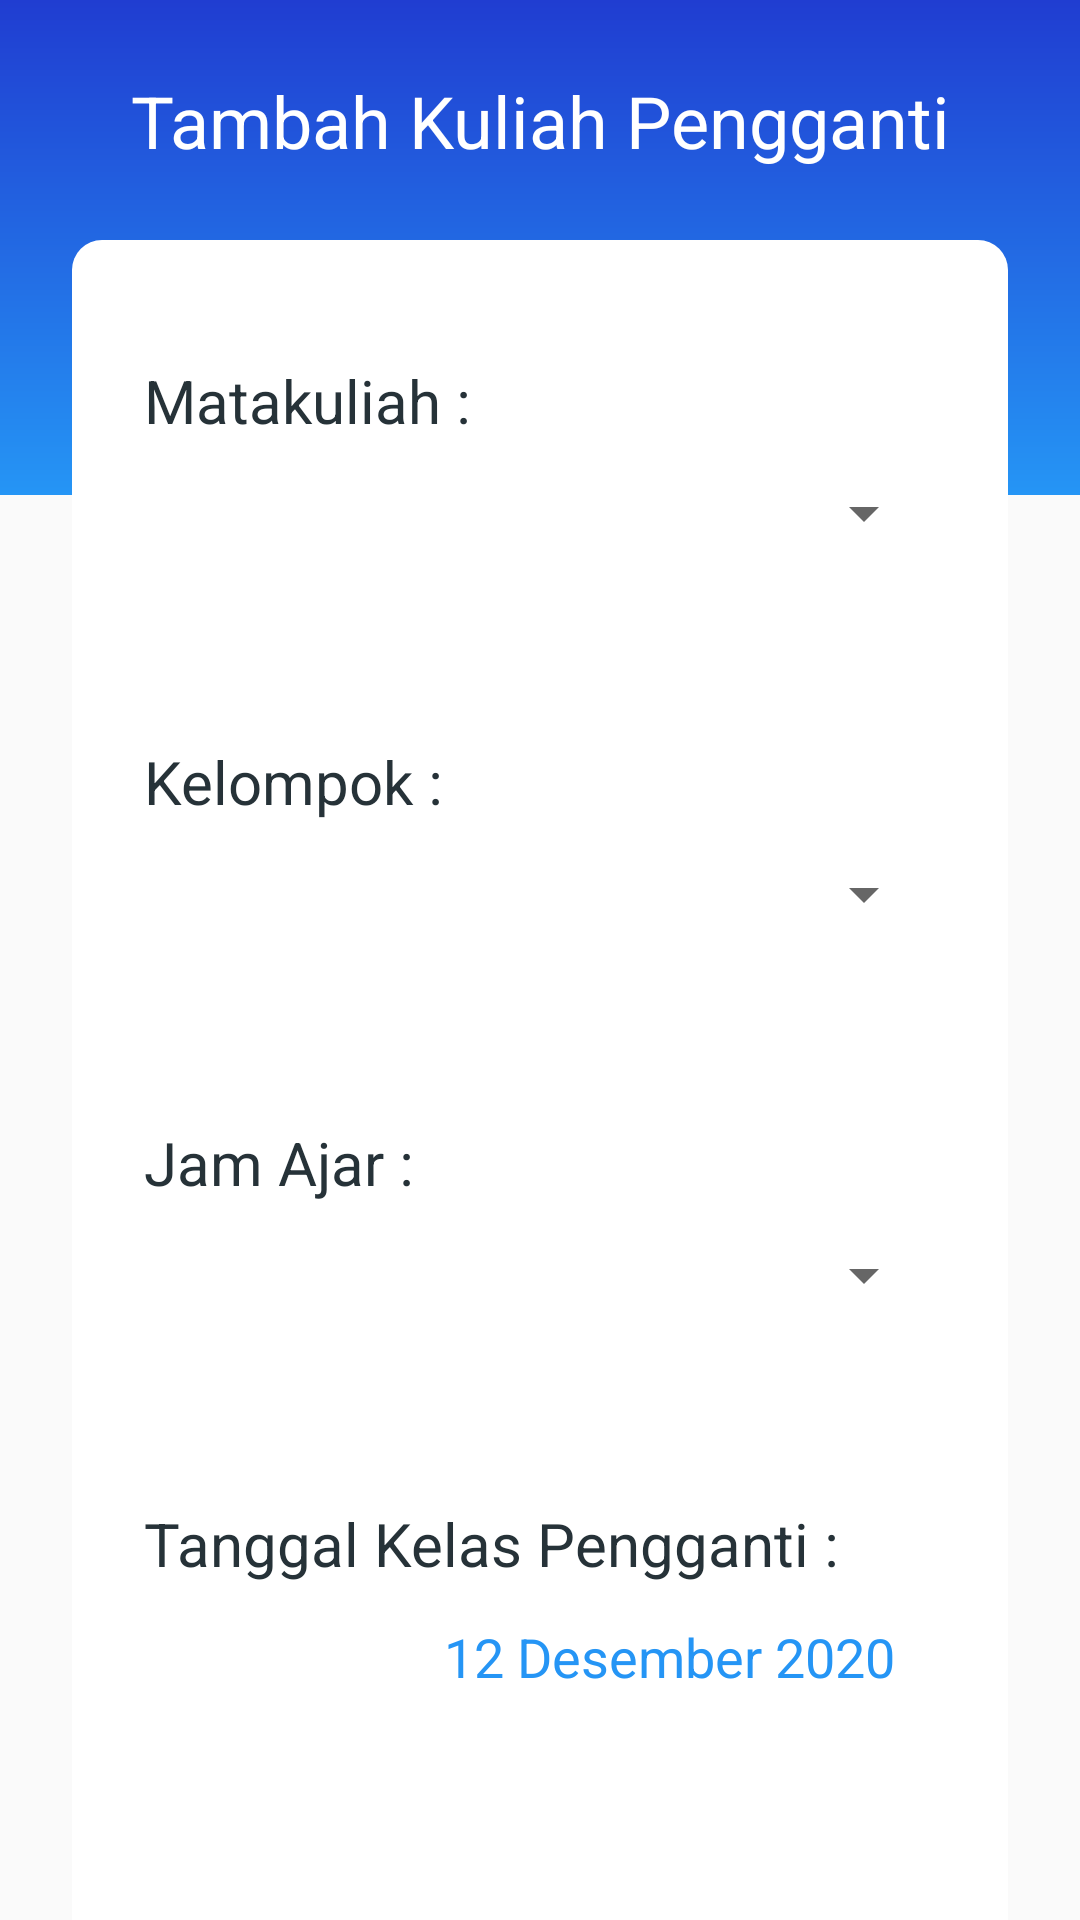

The Android layout XML behind this screen, and the referenced resources:
<!-- AndroidManifest.xml: application theme Theme.Penjadwalan -->
<!-- res/layout/activity_tambah__kuliah_pengganti_dosen.xml -->
<?xml version="1.0" encoding="utf-8"?>
<androidx.constraintlayout.widget.ConstraintLayout
    xmlns:android="http://schemas.android.com/apk/res/android"
    xmlns:app="http://schemas.android.com/apk/res-auto"
    xmlns:tools="http://schemas.android.com/tools"
    android:layout_width="match_parent"
    android:layout_height="match_parent"
    tools:context=".activity.Tambah_KuliahPenggantiDosen">

    <ScrollView
        android:id="@+id/scrollView3"
        android:layout_width="match_parent"
        android:layout_height="wrap_content"
        android:orientation="vertical"
        android:scrollbars="none"
        android:layout_marginBottom="48dp"
        app:layout_constraintEnd_toEndOf="parent"
        app:layout_constraintStart_toStartOf="parent"
        app:layout_constraintTop_toTopOf="parent">

        <androidx.constraintlayout.widget.ConstraintLayout
            android:layout_width="match_parent"
            android:layout_height="wrap_content">

            <View
                android:id="@+id/view2"
                android:layout_width="match_parent"
                android:layout_height="165dp"
                android:background="@drawable/bg_gradient_blue"
                app:layout_constraintEnd_toEndOf="parent"
                app:layout_constraintStart_toStartOf="parent"
                app:layout_constraintTop_toTopOf="parent" />

            <TextView
                android:id="@+id/textView"
                android:layout_width="wrap_content"
                android:layout_height="wrap_content"
                android:layout_marginStart="8dp"
                android:layout_marginTop="24dp"
                android:layout_marginEnd="8dp"
                android:text="Tambah Kuliah Pengganti"
                android:textColor="#FFF"
                android:textSize="24dp"
                app:layout_constraintEnd_toEndOf="parent"
                app:layout_constraintStart_toStartOf="parent"
                app:layout_constraintTop_toTopOf="parent" />

            <LinearLayout
                android:id="@+id/linearLayout"
                android:layout_width="match_parent"
                android:layout_height="wrap_content"
                android:layout_marginStart="24dp"
                android:layout_marginTop="80dp"
                android:layout_marginEnd="24dp"
                android:background="@drawable/bg_layout_white"
                android:orientation="vertical"
                android:paddingBottom="30dp"
                app:layout_constraintEnd_toEndOf="parent"
                app:layout_constraintStart_toStartOf="parent"
                app:layout_constraintTop_toTopOf="@+id/view2">

                
                <LinearLayout
                    android:layout_width="match_parent"
                    android:layout_height="wrap_content"
                    android:layout_marginLeft="24dp"
                    android:layout_marginRight="24dp"
                    android:orientation="vertical"
                    android:paddingBottom="24dp">

                    <TextView
                        android:layout_marginTop="40dp"
                        android:layout_width="match_parent"
                        android:layout_height="wrap_content"
                        android:layout_marginBottom="12dp"
                        android:text="Matakuliah :"
                        android:textColor="@color/grey_90"
                        android:textSize="20sp"

                        />

                    <Spinner
                        android:id="@+id/spn_mtk"
                        android:layout_width="match_parent"
                        android:layout_height="wrap_content"
                        android:spinnerMode="dropdown"
                        />

                </LinearLayout>



                
                <LinearLayout
                    android:layout_width="match_parent"
                    android:layout_height="wrap_content"
                    android:layout_marginLeft="24dp"
                    android:layout_marginRight="24dp"
                    android:orientation="vertical"
                    android:paddingBottom="24dp">

                    <TextView
                        android:layout_marginTop="40dp"
                        android:layout_width="match_parent"
                        android:layout_height="wrap_content"
                        android:layout_marginBottom="12dp"
                        android:text="Kelompok :"
                        android:textColor="@color/grey_90"
                        android:textSize="20sp"

                        />

                    <Spinner
                        android:id="@+id/spn_kelompok"
                        android:layout_width="match_parent"
                        android:layout_height="wrap_content"
                        android:spinnerMode="dropdown"
                        />

                </LinearLayout>

                
                <LinearLayout

                    android:layout_marginTop="40dp"
                    android:layout_width="match_parent"
                    android:layout_height="wrap_content"
                    android:layout_marginLeft="24dp"
                    android:layout_marginRight="24dp"
                    android:orientation="vertical"
                    android:paddingBottom="24dp">

                    <TextView
                        android:layout_width="match_parent"
                        android:layout_height="wrap_content"
                        android:layout_marginBottom="12dp"
                        android:text="Jam Ajar :"
                        android:textColor="@color/grey_90"
                        android:textSize="20sp"

                        />

                    <Spinner
                        android:id="@+id/spn_jamAjar"
                        android:layout_width="match_parent"
                        android:layout_height="wrap_content"
                        android:spinnerMode="dropdown"
                        />




                </LinearLayout>

                
                <LinearLayout
                    android:layout_marginTop="40dp"
                    android:layout_width="match_parent"
                    android:layout_height="wrap_content"
                    android:layout_marginLeft="24dp"
                    android:layout_marginRight="24dp"
                    android:orientation="vertical"
                    android:paddingBottom="24dp">

                    <TextView
                        android:layout_width="match_parent"
                        android:layout_height="wrap_content"
                        android:layout_marginBottom="12dp"
                        android:text="Tanggal Kelas Pengganti :"
                        android:textColor="@color/grey_90"
                        android:textSize="20sp"

                        />

                    <LinearLayout
                        android:layout_width="match_parent"
                        android:layout_height="40dp"
                        android:orientation="horizontal">

                        <ImageView
                            android:id="@+id/img_tgl_pengganti"
                            android:layout_width="50dp"
                            android:layout_height="30dp"
                            android:src="@drawable/ic_jadwal"
                            app:tint="@color/bluePrimary" />

                        <TextView
                            android:id="@+id/txt_tgl_pinjam"
                            android:textAlignment="center"
                            android:layout_width="250dp"
                            android:layout_height="wrap_content"
                            android:layout_marginBottom="12dp"
                            android:text="12 Desember 2020"
                            android:textColor="@color/blueSecoundary"
                            android:textSize="18sp"

                            />
                    </LinearLayout>


                </LinearLayout>

                
                <LinearLayout
                    android:layout_width="match_parent"
                    android:layout_height="wrap_content"
                    android:layout_marginLeft="24dp"
                    android:layout_marginRight="24dp"
                    android:orientation="vertical"
                    android:paddingBottom="24dp">

                    <TextView
                        android:layout_marginTop="40dp"
                        android:layout_width="match_parent"
                        android:layout_height="wrap_content"
                        android:layout_marginBottom="12dp"
                        android:text="Nama Lab :"
                        android:textColor="@color/grey_90"
                        android:textSize="20sp"

                        />

                    <Spinner
                        android:id="@+id/spn_lab"
                        android:layout_width="match_parent"
                        android:layout_height="wrap_content"
                        android:spinnerMode="dropdown"
                        />

                </LinearLayout>







                <Button
                    android:id="@+id/btn_tambah"
                    android:layout_width="match_parent"
                    android:layout_height="55dp"
                    android:layout_marginLeft="24dp"
                    android:layout_marginTop="10dp"
                    android:layout_marginRight="24dp"
                    android:background="@drawable/bg_button_blue"
                    android:text="Tambah"
                    android:textColor="@android:color/white"
                    android:textSize="20sp" />

            </LinearLayout>





        </androidx.constraintlayout.widget.ConstraintLayout>

    </ScrollView>

</androidx.constraintlayout.widget.ConstraintLayout>
<!-- resources referenced by this layout -->
<resources>
  <color name="bluePrimary">#203DD1</color>
  <color name="blueSecoundary">#2595F5</color>
  <color name="grey_90">#263238</color>
  <!-- drawable bg_button_blue (drawable) -->
  <shape xmlns:android="http://schemas.android.com/apk/res/android">
  
      <solid
          android:color="@color/bluePrimary"
          />
  
      <corners
          android:radius="10dp"
          />
  </shape>
  <!-- drawable bg_gradient_blue (drawable) -->
  <?xml version="1.0" encoding="utf-8"?>
  <shape xmlns:android="http://schemas.android.com/apk/res/android">
  
      <gradient
          android:startColor="@color/bluePrimary"
          android:endColor="@color/blueSecoundary"
          android:angle="-90"
          />
  
  </shape>
  <!-- drawable bg_layout_white (drawable) -->
  <?xml version="1.0" encoding="utf-8"?>
  <shape xmlns:android="http://schemas.android.com/apk/res/android">
  
      <solid
          android:color="@android:color/white"
          />
  
      <corners
          android:radius="10dp"
          />
  </shape>
  <style name="Theme.Penjadwalan" parent="Theme.AppCompat.Light.NoActionBar">
          <item name="colorPrimary">@color/bluePrimary</item>
          <item name="colorPrimaryDark">@color/blueSecoundary</item>
          <item name="colorAccent">@color/purple_700</item>
      </style>
  <color name="purple_700">#FF3700B3</color>
</resources>
